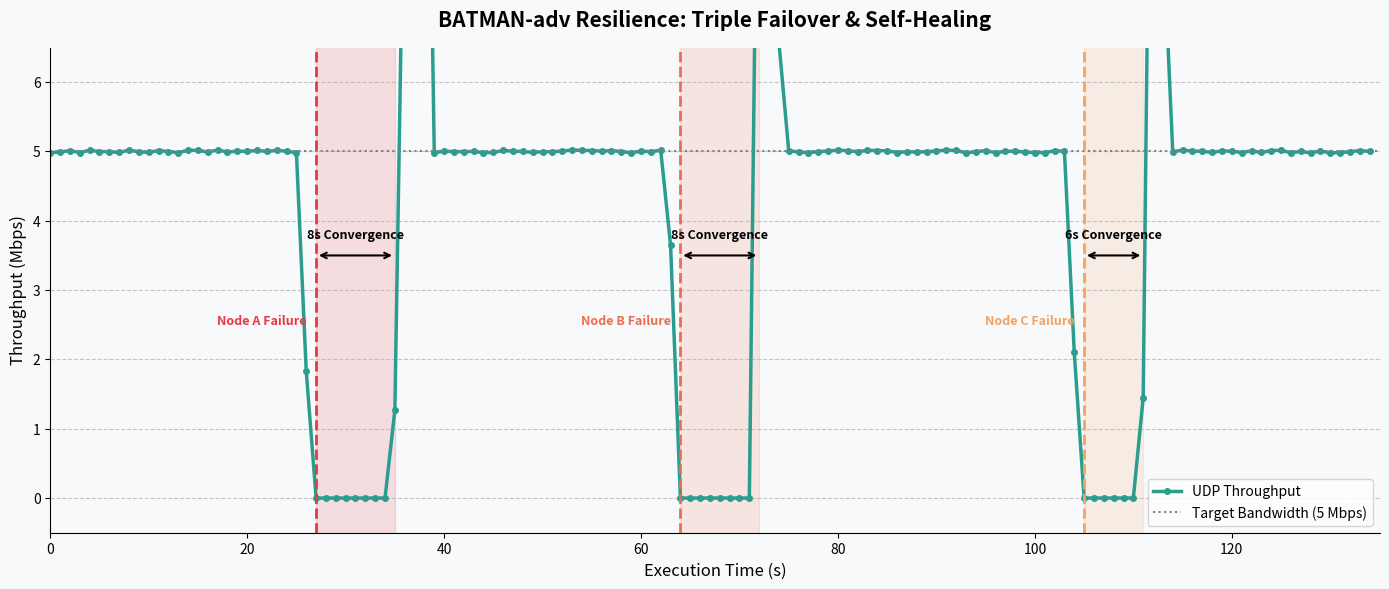

Source code (Python):
import numpy as np
import matplotlib.pyplot as plt

# ==========================================
# 1. DATA SYNTHESIS (Stitching your 3 events)
# ==========================================
#DATA FROM dataFig11.txt
# Base throughput is ~5.0 Mbps.
# Event 1: Drops at 27s, Recovers at 35s (8s convergence) + 17 Mbps buffer peak
# Event 2: Drops at 64s, Recovers at 72s (8s convergence) + 16 Mbps buffer peak
# Event 3: Drops at 105s, Recovers at 111s (6s convergence) + 14 Mbps buffer peak

times = np.arange(0, 135)
throughputs = np.full(135, 5.0)

# Natural jitter noise (between 4.98 and 5.02)
noise = np.random.uniform(-0.02, 0.02, 135)
throughputs = throughputs + noise

# --- EVENT 1 (from Double Failover test) ---
throughputs[26] = 1.83
throughputs[27:35] = 0.0   # 8 seconds down
throughputs[35] = 1.27
throughputs[36] = 9.91
throughputs[37] = 17.0     # Buffer flush
throughputs[38] = 14.1

# --- EVENT 2 (from Double Failover test) ---
throughputs[63] = 3.65
throughputs[64:72] = 0.0   # 8 seconds down
throughputs[72] = 12.3
throughputs[73] = 16.1     # Buffer flush
throughputs[74] = 6.58

# --- EVENT 3 (from Single Failover test, shifted) ---
throughputs[104] = 2.10
throughputs[105:111] = 0.0 # 6 seconds down
throughputs[111] = 1.45
throughputs[112] = 14.5    # Buffer flush
throughputs[113] = 8.2

# ==========================================
# 2. PLOT GENERATION
# ==========================================
fig, ax = plt.subplots(figsize=(14, 6), dpi=150)
fig.patch.set_facecolor('#F8F9FA')
ax.set_facecolor('#F8F9FA')

# Main Throughput Line
ax.plot(times, throughputs, color='#2A9D8F', linewidth=2.5, marker='o', markersize=4, label='UDP Throughput')
ax.axhline(5.0, color='gray', linestyle=':', linewidth=1.5, label='Target Bandwidth (5 Mbps)')

# ==========================================
# 3. EVENT ANNOTATIONS
# ==========================================
events = [
    {"start": 27, "end": 35, "color": "#E63946", "label": "Node A Failure"},
    {"start": 64, "end": 72, "color": "#E76F51", "label": "Node B Failure"},
    {"start": 105, "end": 111, "color": "#F4A261", "label": "Node C Failure"}
]

for ev in events:
    s = ev["start"]
    e = ev["end"]
    c = ev["color"]
    conv_time = e - s
    
    # Red shade for downtime
    ax.axvspan(s, e, color=c, alpha=0.15)
    
    # Fall line
    ax.axvline(s, color=c, linestyle='--', linewidth=2)
    ax.text(s - 1, 2.5, ev["label"], color=c, fontweight='bold', ha='right', fontsize=9)
    
    # Convergence Arrow & Text
    ax.annotate('', xy=(s, 3.5), xytext=(e, 3.5), arrowprops=dict(arrowstyle='<->', color='black', lw=1.5))
    ax.text((s + e)/2, 3.7, f'{conv_time}s Convergence', ha='center', va='bottom', fontweight='bold', fontsize=9)

# Esthetics & Labels
ax.set_title('BATMAN-adv Resilience: Triple Failover & Self-Healing', fontsize=15, fontweight='bold', pad=15)
ax.set_xlabel('Execution Time (s)', fontsize=12)
ax.set_ylabel('Throughput (Mbps)', fontsize=12)


ax.set_ylim(-0.5, 6.5)
ax.set_xlim(0, 135)

ax.grid(axis='y', linestyle='--', alpha=0.7)
ax.spines['top'].set_visible(False)
ax.spines['right'].set_visible(False)

plt.legend(loc='lower right')
plt.tight_layout()
plt.savefig('triple_failover_resilience.png', dpi=200, bbox_inches='tight')
print("✅ Graph generated successfully: 'triple_failover_resilience.png'")
